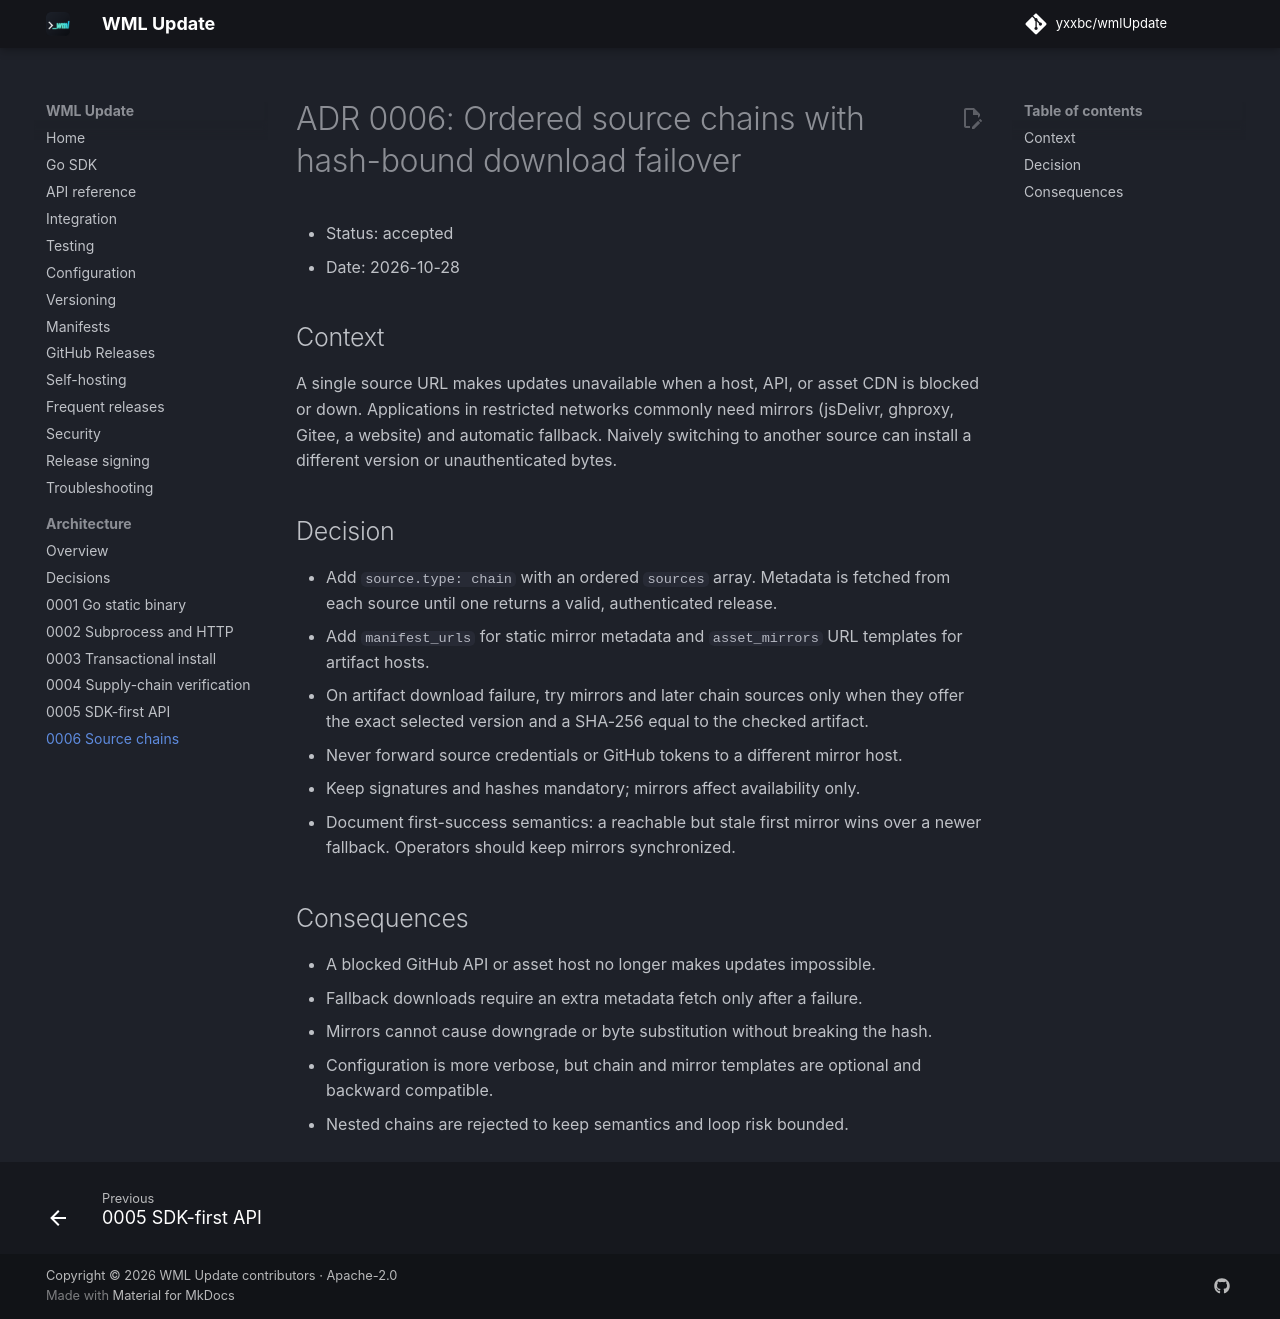

repository: yxxbc/wmlUpdate · page: 1.1.0/adr/0006-source-chains/index.html · generator: mkdocs

# ADR 0006: Ordered source chains with hash-bound download failover

- Status: accepted
- Date: 2026-10-28

## Context

A single source URL makes updates unavailable when a host, API, or asset CDN is
blocked or down. Applications in restricted networks commonly need mirrors
(jsDelivr, ghproxy, Gitee, a website) and automatic fallback. Naively switching
to another source can install a different version or unauthenticated bytes.

## Decision

- Add `source.type: chain` with an ordered `sources` array. Metadata is fetched
  from each source until one returns a valid, authenticated release.
- Add `manifest_urls` for static mirror metadata and `asset_mirrors` URL
  templates for artifact hosts.
- On artifact download failure, try mirrors and later chain sources only when
  they offer the exact selected version and a SHA-256 equal to the checked
  artifact.
- Never forward source credentials or GitHub tokens to a different mirror host.
- Keep signatures and hashes mandatory; mirrors affect availability only.
- Document first-success semantics: a reachable but stale first mirror wins over
  a newer fallback. Operators should keep mirrors synchronized.

## Consequences

- A blocked GitHub API or asset host no longer makes updates impossible.
- Fallback downloads require an extra metadata fetch only after a failure.
- Mirrors cannot cause downgrade or byte substitution without breaking the hash.
- Configuration is more verbose, but chain and mirror templates are optional and
  backward compatible.
- Nested chains are rejected to keep semantics and loop risk bounded.
